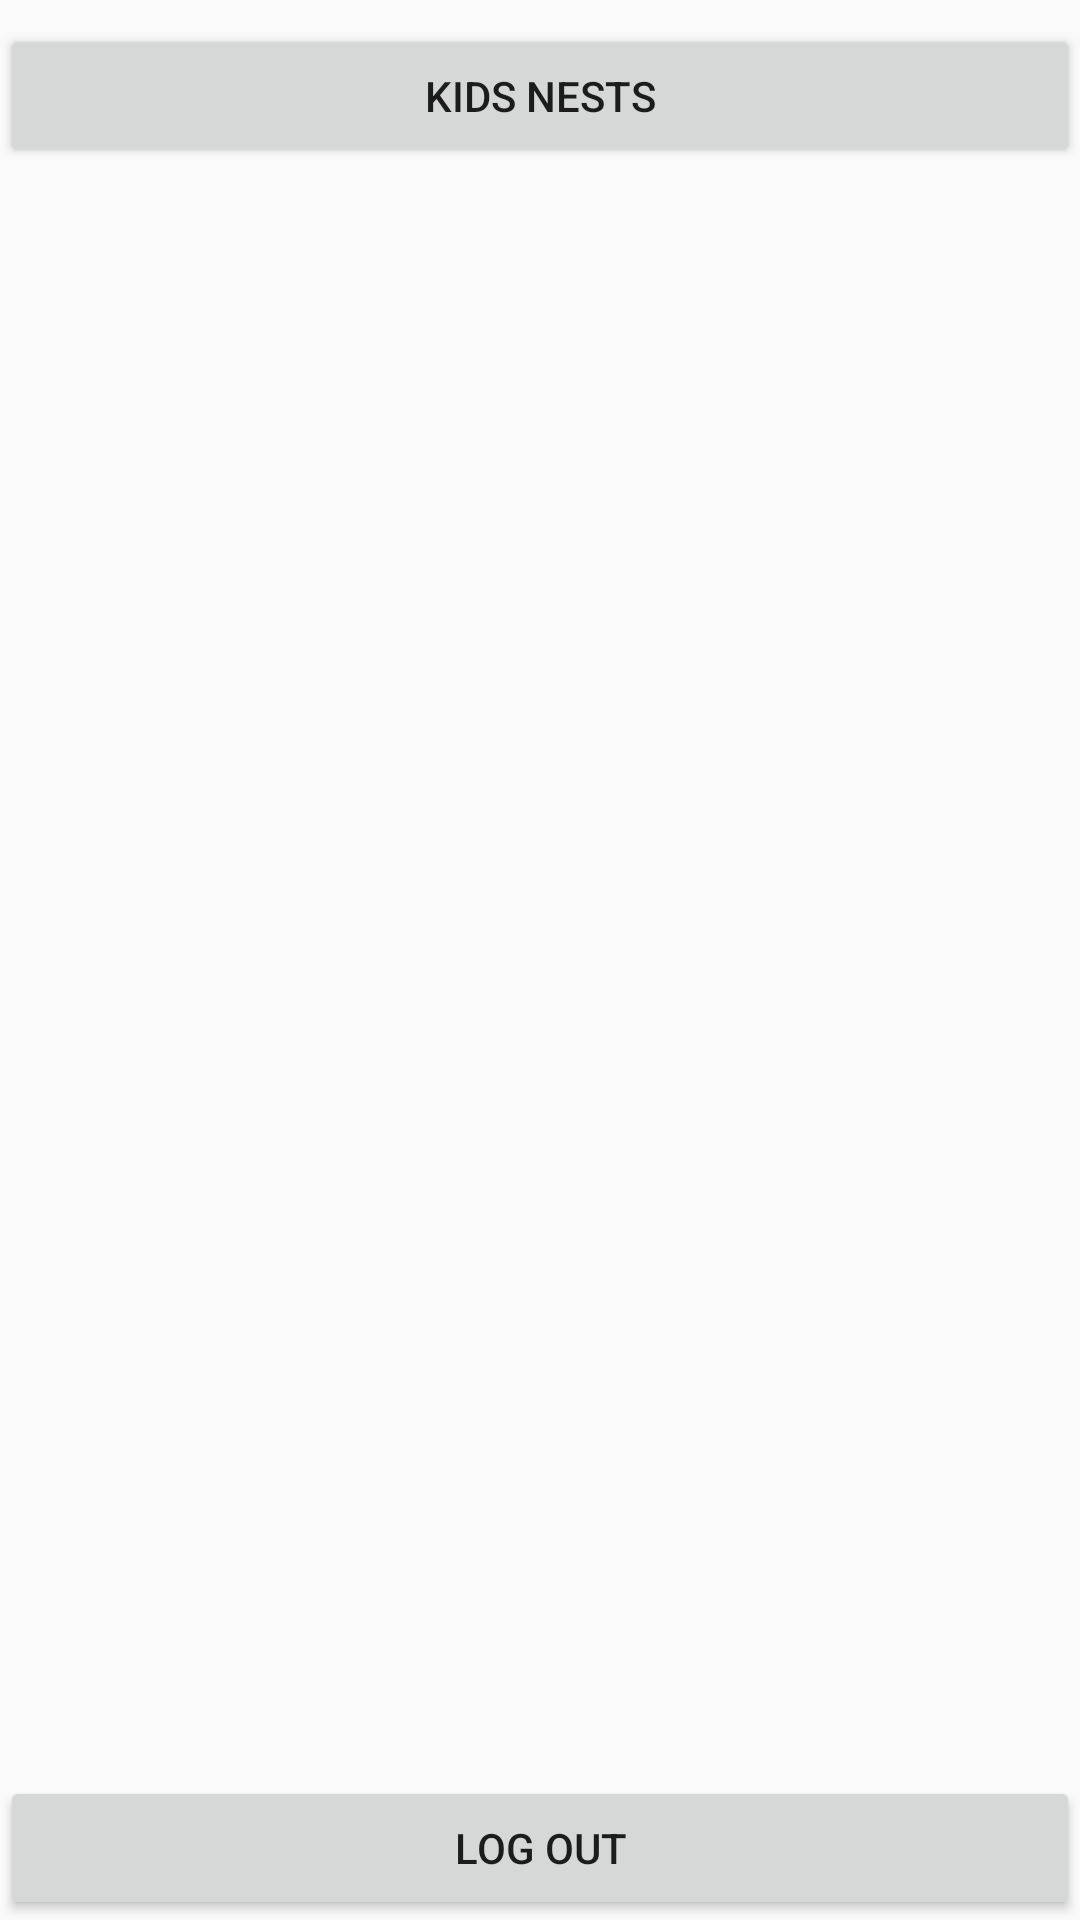

This screen was rendered from an Android layout file. Write that file and the resources it references.
<!-- AndroidManifest.xml: application theme AppTheme -->
<!-- res/layout/activity_dashboard.xml -->
<?xml version="1.0" encoding="utf-8"?>
<android.support.constraint.ConstraintLayout xmlns:android="http://schemas.android.com/apk/res/android"
    xmlns:app="http://schemas.android.com/apk/res-auto"
    xmlns:tools="http://schemas.android.com/tools"
    android:layout_width="match_parent"
    android:layout_height="match_parent"
    tools:context="com.example.oriaso.kidsnestadmin.DashboardActivity">

    <Button
        android:id="@+id/button6"
        android:layout_width="0dp"
        android:layout_height="wrap_content"
        android:onClick="logOut"
        android:text="Log out"
        app:layout_constraintBottom_toBottomOf="parent"
        app:layout_constraintHorizontal_bias="0.0"
        app:layout_constraintLeft_toLeftOf="parent"
        app:layout_constraintRight_toRightOf="parent" />

    <Button
        android:id="@+id/button9"
        android:layout_width="0dp"
        android:layout_height="wrap_content"
        android:layout_marginTop="8dp"
        android:onClick="openListKidsNestActivity"
        android:text="Kids Nests"
        app:layout_constraintHorizontal_bias="0.0"
        app:layout_constraintLeft_toLeftOf="parent"
        app:layout_constraintRight_toRightOf="parent"
        app:layout_constraintTop_toTopOf="parent" />

    
        
        
        
        
        
        
        
        
        
        

    
        
        
        
        
        
        
        
        
        
        
        
        

</android.support.constraint.ConstraintLayout>
<!-- resources referenced by this layout -->
<resources>
  <style name="AppTheme" parent="Theme.AppCompat.Light.DarkActionBar">
          
          <item name="colorPrimary">@color/colorPrimary</item>
          <item name="colorPrimaryDark">@color/colorPrimaryDark</item>
          <item name="colorAccent">@color/colorAccent</item>
      </style>
  <!-- not gathered from this repository: default colours our renderer supplied (Android Studio template values) -->
  <color name="colorPrimary">#FF6200EE</color>
  <color name="colorPrimaryDark">#FF3700B3</color>
  <color name="colorAccent">#FF03DAC5</color>
</resources>
